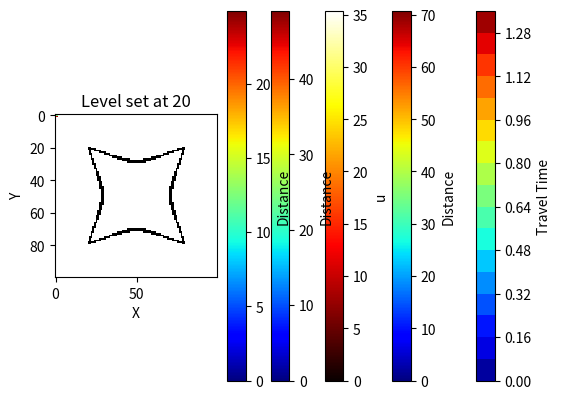

Recreate this plot in Python.
import numpy as np
import heapq
import matplotlib.pyplot as plt

def eikonal_solver(speed, grid_size, box_size):
    nx, ny = grid_size
    dx, dy = box_size[0] / (nx - 1), box_size[1] / (ny - 1)

    grid = np.full(grid_size, np.inf)
    grid[0, :] = 0.0
    grid[-1, :] = 0.0
    grid[:, 0] = 0.0
    grid[:, -1] = 0.0

    while np.isinf(grid).any():
        indices = np.argwhere(np.isinf(grid))
        min_idx = np.argmin(grid[tuple(indices.T)])
        idx = tuple(indices[min_idx])

        grid[idx] = compute_time(speed, dx, dy, idx, grid)

    return grid

def compute_time(speed, dx, dy, idx, grid):
    nx, ny = grid.shape
    i, j = idx
    neighbors = []

    if i > 0:
        neighbors.append((i - 1, j))
    if i < nx - 1:
        neighbors.append((i + 1, j))
    if j > 0:
        neighbors.append((i, j - 1))
    if j < ny - 1:
        neighbors.append((i, j + 1))

    times = []
    for neighbor in neighbors:
        ni, nj = neighbor
        dt = np.sqrt(dx**2 + dy**2) / speed[i, j] + grid[ni, nj]
        times.append(dt)

    return min(times)

speed = np.ones((50, 50))  
grid_size = (50, 50)     
box_size = (1.0, 1.0)    

solution = eikonal_solver(speed, grid_size, box_size)
print(solution)

def visualize_solution(solution, box_size):
    nx, ny = solution.shape
    dx, dy = box_size[0] / (nx - 1), box_size[1] / (ny - 1)

    x = np.linspace(0, box_size[0], nx)
    y = np.linspace(0, box_size[1], ny)
    X, Y = np.meshgrid(x, y)

    plt.contourf(X, Y, solution.T, levels=20, cmap='jet')
    plt.colorbar(label='Travel Time')
    plt.xlabel('X')
    plt.ylabel('Y')
    plt.title('Eikonal Equation Solution')
    plt.show()

speed = np.ones((50, 50))  
grid_size = (50, 50)       
box_size = (1.0, 1.0)      

solution = eikonal_solver(speed, grid_size, box_size)
visualize_solution(solution, box_size)

# 8 stencils center

def solve_eikonal(size, start):
    distance = np.full((size, size), np.inf)
    visited = np.zeros((size, size), dtype=bool)
    heap = []

    distance[start] = 0
    heapq.heappush(heap, (0, start))

    while heap:
        (dist, (x, y)) = heapq.heappop(heap)

        if visited[x, y]:
            continue

        visited[x, y] = True
        for dx, dy in [(-1, 0), (1, 0), (0, -1), (0, 1), (-1, -1), (-1, 1), (1, -1), (1, 1)]:
            nx, ny = x + dx, y + dy

            if nx < 0 or nx >= size or ny < 0 or ny >= size:
                continue  

            new_dist = dist + np.sqrt(dx ** 2 + dy ** 2)  

            if new_dist < distance[nx, ny]:  
                distance[nx, ny] = new_dist
                heapq.heappush(heap, (new_dist, (nx, ny)))

    return distance

size = 100
start = (size//2, size//2) 
distance = solve_eikonal(size, start)

plt.imshow(distance, cmap='jet', interpolation='nearest')
plt.colorbar(label='Distance')
plt.title('Sound Propagation from the Center of the Box')
plt.show()


#3d eikonal

FAR = np.inf
ACCEPTED = -1
CONSIDERED = -2

directions = [(1, 0, 0), (-1, 0, 0), (0, 1, 0), (0, -1, 0), (0, 0, 1), (0, 0, -1),
              (1, 1, 0), (-1, -1, 0), (1, -1, 0), (-1, 1, 0), (1, 0, 1), (-1, 0, -1),
              (1, 0, -1), (-1, 0, 1), (0, 1, 1), (0, -1, -1), (0, 1, -1), (0, -1, 1),
              (1, 1, 1), (-1, -1, -1), (1, 1, -1), (-1, -1, 1), (1, -1, 1), (-1, 1, -1),
              (1, -1, -1), (-1, 1, 1)]


def solve_eikonal(size):
    # Initialize arrays
    u = np.full((size, size, size), FAR)
    status = np.full((size, size, size), FAR)
    heap = []

    source = (size//2, size//2, size//2)
    u[source] = 0
    status[source] = ACCEPTED
    for d in directions:
        neighbor = tuple(s + d[i] for i, s in enumerate(source))
        if 0 <= neighbor[0] < size and 0 <= neighbor[1] < size and 0 <= neighbor[2] < size:
            status[neighbor] = CONSIDERED
            heapq.heappush(heap, (u[source] + np.sqrt(sum(np.array(d)**2)), neighbor))

    while heap:
        (dist, (x, y, z)) = heapq.heappop(heap)
        
        if status[x, y, z] != CONSIDERED:
            continue

        status[x, y, z] = ACCEPTED

        for d in characteristic_direction((x, y, z)):
            nx, ny, nz = x + d[0], y + d[1], z + d[2]

            if nx < 0 or nx >= size or ny < 0 or ny >= size or nz < 0 or nz >= size:
                continue

            if status[nx, ny, nz] != ACCEPTED:
                new_dist = dist + np.sqrt(sum(np.array(d)**2)) 

                if new_dist < u[nx, ny, nz]:
                    u[nx, ny, nz] = new_dist
                    status[nx, ny, nz] = CONSIDERED
                    heapq.heappush(heap, (new_dist, (nx, ny, nz)))

    return u


def characteristic_direction(node):
  
    return directions

size = 50
u = solve_eikonal(size)

import matplotlib.pyplot as plt
plt.imshow(u[size//2, :, :], cmap='hot', interpolation='nearest')
plt.colorbar(label='u')
plt.title('Solution to Eikonal Equation')
plt.show()


#8 stencils square


FAR = np.inf
ACCEPTED = -1
CONSIDERED = 1

directions = [(1, 0), (-1, 0), (0, 1), (0, -1), (1, 1), (-1, -1), (1, -1), (-1, 1)]

def solve_eikonal(size):
    u = np.full((size, size), FAR)
    status = np.full((size, size), FAR)
    heap = []

    for x in range(size):
        for y in range(size):
            if x == 0 or x == size - 1 or y == 0 or y == size - 1:
                u[x, y] = 0
                status[x, y] = ACCEPTED
                for dx, dy in directions:
                    nx, ny = x + dx, y + dy
                    if 0 <= nx < size and 0 <= ny < size and status[nx, ny] != ACCEPTED:
                        status[nx, ny] = CONSIDERED
                        dist = np.sqrt(dx ** 2 + dy ** 2)
                        heapq.heappush(heap, (dist, (nx, ny)))

    while heap:
        (dist, (x, y)) = heapq.heappop(heap)
        
        if status[x, y] != CONSIDERED:
            continue

        status[x, y] = ACCEPTED

        for dx, dy in directions:
            nx, ny = x + dx, y + dy

            if nx < 0 or nx >= size or ny < 0 or ny >= size:
                continue

            if status[nx, ny] != ACCEPTED:
                new_dist = dist + np.sqrt(dx ** 2 + dy ** 2)  

                if new_dist < u[nx, ny]:
                    u[nx, ny] = new_dist
                    status[nx, ny] = CONSIDERED
                    heapq.heappush(heap, (new_dist, (nx, ny)))

    return u

size = 100
u = solve_eikonal(size)

plt.imshow(u, cmap='jet', interpolation='nearest')
plt.colorbar(label='Distance')
plt.title('Equiarrival Curves from All Borders of the Square')
plt.show()

level_set = 35

# Binary Image
binary_image = np.isclose(u, level_set, atol=0.5)
plt.imshow(binary_image, cmap='Greys', interpolation='nearest')
plt.title(f'Level set at {level_set}')
plt.show()


#incorporating slowness

import numpy as np
import heapq
import matplotlib.pyplot as plt

FAR = np.inf
ACCEPTED = -1
CONSIDERED = -2

directions = [(1, 0), (-1, 0), (0, 1), (0, -1)]

def solve_eikonal(size):
    u = np.full((size, size), FAR)
    status = np.full((size, size), FAR)
    heap = []

    # Speed Field 
    x, y = np.meshgrid(np.linspace(-1, 1, size), np.linspace(-1, 1, size))
    speed = np.sqrt(x**2 + y**2)
    speed = np.where(speed > 0, 1/speed, FAR) 

    for x in range(size):
        for y in range(size):
            if x == 0 or x == size - 1 or y == 0 or y == size - 1:
                u[x, y] = 0
                status[x, y] = ACCEPTED
                for dx, dy in directions:
                    nx, ny = x + dx, y + dy
                    if 0 <= nx < size and 0 <= ny < size and status[nx, ny] != ACCEPTED:
                        status[nx, ny] = CONSIDERED
                        heapq.heappush(heap, (np.sqrt(dx ** 2 + dy ** 2) / speed[nx, ny], (nx, ny)))

    while heap:
        (dist, (x, y)) = heapq.heappop(heap)

        if status[x, y] != CONSIDERED:
            continue

        status[x, y] = ACCEPTED

        for dx, dy in directions:
            nx, ny = x + dx, y + dy

            if nx < 0 or nx >= size or ny < 0 or ny >= size:
                continue

            if status[nx, ny] != ACCEPTED:
                new_dist = dist + np.sqrt(dx ** 2 + dy ** 2) / speed[nx, ny]  

                if new_dist < u[nx, ny]:
                    u[nx, ny] = new_dist
                    status[nx, ny] = CONSIDERED
                    heapq.heappush(heap, (new_dist, (nx, ny)))

    return u

size = 100
u = solve_eikonal(size)

plt.imshow(u, cmap='jet',interpolation='nearest')
plt.colorbar(label='Distance')
plt.title('Equiarrival Curves from All Borders of the Square')
plt.show()

level_set = 20

# Binary Image
binary_image = np.isclose(u, level_set, atol=0.5)
plt.imshow(binary_image, cmap='Greys', interpolation='nearest')
plt.title(f'Level set at {level_set}')
plt.show()